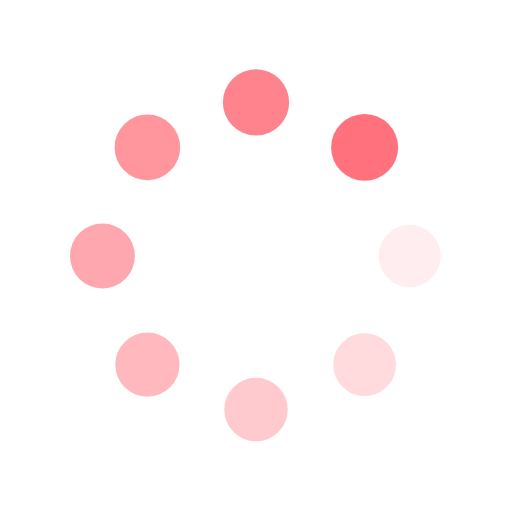
t = 0.00 s
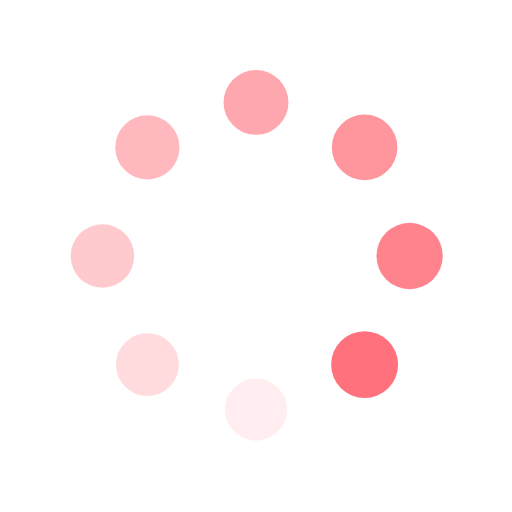
t = 0.21 s
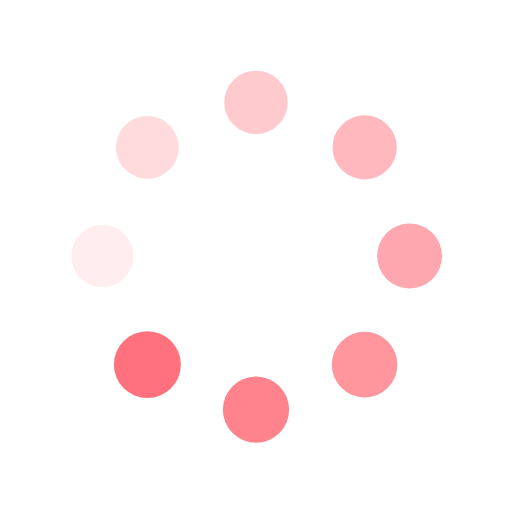
t = 0.42 s
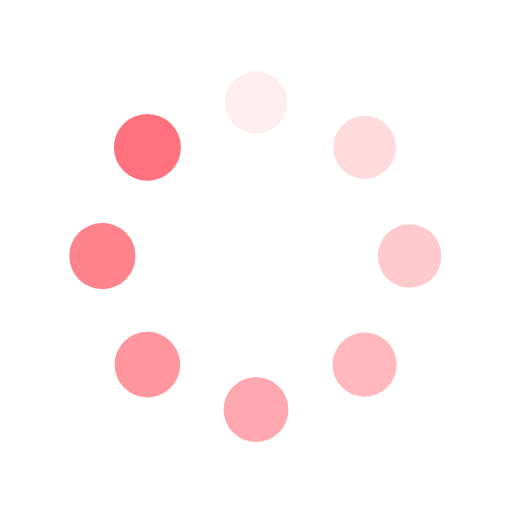
t = 0.64 s

The animated SVG that drew these frames (rendered in a browser with its animation timeline set to each time). Animation: 16 SMIL elements (animate=8,animateTransform=8); one cycle of 0.85 s, repeats indefinitely.

<?xml version="1.0" encoding="utf-8"?>
<svg xmlns="http://www.w3.org/2000/svg" xmlns:xlink="http://www.w3.org/1999/xlink" style="margin: auto; background: none; display: block; shape-rendering: auto;" width="223px" height="223px" viewBox="0 0 100 100" preserveAspectRatio="xMidYMid">
<g transform="translate(80,50)">
<g transform="rotate(0)">
<circle cx="0" cy="0" r="6" fill="#ff727d" fill-opacity="1" transform="scale(1.07082 1.07082)">
  <animateTransform attributeName="transform" type="scale" begin="-0.7415254237288135s" values="1.09 1.09;1 1" keyTimes="0;1" dur="0.8474576271186439s" repeatCount="indefinite"></animateTransform>
  <animate attributeName="fill-opacity" keyTimes="0;1" dur="0.8474576271186439s" repeatCount="indefinite" values="1;0" begin="-0.7415254237288135s"></animate>
</circle>
</g>
</g><g transform="translate(71.21320343559643,71.21320343559643)">
<g transform="rotate(45)">
<circle cx="0" cy="0" r="6" fill="#ff727d" fill-opacity="0.875" transform="scale(1.08207 1.08207)">
  <animateTransform attributeName="transform" type="scale" begin="-0.6355932203389829s" values="1.09 1.09;1 1" keyTimes="0;1" dur="0.8474576271186439s" repeatCount="indefinite"></animateTransform>
  <animate attributeName="fill-opacity" keyTimes="0;1" dur="0.8474576271186439s" repeatCount="indefinite" values="1;0" begin="-0.6355932203389829s"></animate>
</circle>
</g>
</g><g transform="translate(50,80)">
<g transform="rotate(90)">
<circle cx="0" cy="0" r="6" fill="#ff727d" fill-opacity="0.75" transform="scale(1.00332 1.00332)">
  <animateTransform attributeName="transform" type="scale" begin="-0.5296610169491525s" values="1.09 1.09;1 1" keyTimes="0;1" dur="0.8474576271186439s" repeatCount="indefinite"></animateTransform>
  <animate attributeName="fill-opacity" keyTimes="0;1" dur="0.8474576271186439s" repeatCount="indefinite" values="1;0" begin="-0.5296610169491525s"></animate>
</circle>
</g>
</g><g transform="translate(28.786796564403577,71.21320343559643)">
<g transform="rotate(135)">
<circle cx="0" cy="0" r="6" fill="#ff727d" fill-opacity="0.625" transform="scale(1.01457 1.01457)">
  <animateTransform attributeName="transform" type="scale" begin="-0.42372881355932196s" values="1.09 1.09;1 1" keyTimes="0;1" dur="0.8474576271186439s" repeatCount="indefinite"></animateTransform>
  <animate attributeName="fill-opacity" keyTimes="0;1" dur="0.8474576271186439s" repeatCount="indefinite" values="1;0" begin="-0.42372881355932196s"></animate>
</circle>
</g>
</g><g transform="translate(20,50.00000000000001)">
<g transform="rotate(180)">
<circle cx="0" cy="0" r="6" fill="#ff727d" fill-opacity="0.5" transform="scale(1.02582 1.02582)">
  <animateTransform attributeName="transform" type="scale" begin="-0.31779661016949146s" values="1.09 1.09;1 1" keyTimes="0;1" dur="0.8474576271186439s" repeatCount="indefinite"></animateTransform>
  <animate attributeName="fill-opacity" keyTimes="0;1" dur="0.8474576271186439s" repeatCount="indefinite" values="1;0" begin="-0.31779661016949146s"></animate>
</circle>
</g>
</g><g transform="translate(28.78679656440357,28.786796564403577)">
<g transform="rotate(225)">
<circle cx="0" cy="0" r="6" fill="#ff727d" fill-opacity="0.375" transform="scale(1.03707 1.03707)">
  <animateTransform attributeName="transform" type="scale" begin="-0.21186440677966098s" values="1.09 1.09;1 1" keyTimes="0;1" dur="0.8474576271186439s" repeatCount="indefinite"></animateTransform>
  <animate attributeName="fill-opacity" keyTimes="0;1" dur="0.8474576271186439s" repeatCount="indefinite" values="1;0" begin="-0.21186440677966098s"></animate>
</circle>
</g>
</g><g transform="translate(49.99999999999999,20)">
<g transform="rotate(270)">
<circle cx="0" cy="0" r="6" fill="#ff727d" fill-opacity="0.25" transform="scale(1.04832 1.04832)">
  <animateTransform attributeName="transform" type="scale" begin="-0.10593220338983049s" values="1.09 1.09;1 1" keyTimes="0;1" dur="0.8474576271186439s" repeatCount="indefinite"></animateTransform>
  <animate attributeName="fill-opacity" keyTimes="0;1" dur="0.8474576271186439s" repeatCount="indefinite" values="1;0" begin="-0.10593220338983049s"></animate>
</circle>
</g>
</g><g transform="translate(71.21320343559643,28.78679656440357)">
<g transform="rotate(315)">
<circle cx="0" cy="0" r="6" fill="#ff727d" fill-opacity="0.125" transform="scale(1.05957 1.05957)">
  <animateTransform attributeName="transform" type="scale" begin="0s" values="1.09 1.09;1 1" keyTimes="0;1" dur="0.8474576271186439s" repeatCount="indefinite"></animateTransform>
  <animate attributeName="fill-opacity" keyTimes="0;1" dur="0.8474576271186439s" repeatCount="indefinite" values="1;0" begin="0s"></animate>
</circle>
</g>
</g>
<!-- [ldio] generated by https://loading.io/ --></svg>
